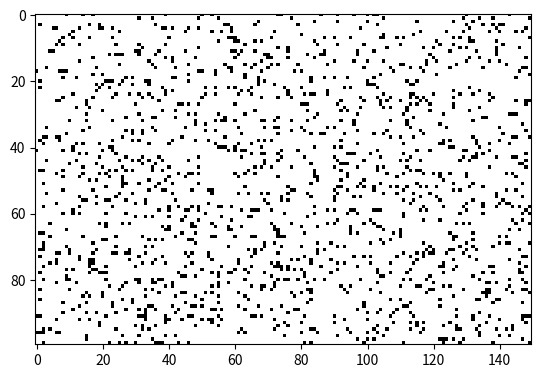

Write Python code to recreate this figure.
import numpy as np
import matplotlib.pyplot as plt
import matplotlib.animation as animation

# Grid size
rows, cols = 100, 150

# Initialize the grid with random states
grid = np.random.choice([0, 1], size=(rows, cols), p=[0.90, 0.10])

# Function to update the grid for each generation
def update(frame_num, img, grid, rows, cols, text):
    global previous_grid  # Store the previous grid for calculations

    # Stop the animation after 1750 generations
    if frame_num >= 1750:
        ani.event_source.stop()  # Stop the animation
        return img, text

    # Log statistics every 100 generations (skip initialization call)
    if frame_num % 100 == 0 and frame_num != 0:  # Skip frame_num = 0
        alive_cells = np.sum(grid)  # Count alive cells (1s)
        dead_cells = grid.size - alive_cells  # Count dead cells (0s)

        # Calculate born and died cells
        born_cells = np.sum((previous_grid == 0) & (grid == 1))  # Dead -> Alive
        died_cells = np.sum((previous_grid == 1) & (grid == 0))  # Alive -> Dead

        # Calculate stability index
        stability_index = np.sum(grid != previous_grid) / grid.size

        # Calculate density of alive cells
        density = (alive_cells / grid.size) * 100

        # Print statistics
        print(
            f"Generation {frame_num}: "
            f"Alive = {alive_cells}, Dead = {dead_cells}, "
            f"Born = {born_cells}, Died = {died_cells}, "
            f"Stability = {stability_index:.2f}, Density = {density:.2f}%"
        )

    # Update the previous grid
    previous_grid = grid.copy()

    new_grid = grid.copy()
    for i in range(rows):
        for j in range(cols):
            # Count the number of live neighbors
            neighbors = (
                grid[(i - 1) % rows, (j - 1) % cols]
                + grid[(i - 1) % rows, j]
                + grid[(i - 1) % rows, (j + 1) % cols]
                + grid[i, (j - 1) % cols]
                + grid[i, (j + 1) % cols]
                + grid[(i + 1) % rows, (j - 1) % cols]
                + grid[(i + 1) % rows, j]
                + grid[(i + 1) % rows, (j + 1) % cols]
            )
            # Apply the rules of the Game of Life
            if grid[i, j] == 1:
                if neighbors < 2 or neighbors > 3:
                    new_grid[i, j] = 0
            else:
                if neighbors == 3:
                    new_grid[i, j] = 1
    img.set_data(new_grid)
    grid[:] = new_grid[:]

    # Update the generation number
    text.set_text(f"Generation: {frame_num}")
    return img, text

# Set up the animation
fig, ax = plt.subplots()
img = ax.imshow(grid, interpolation="nearest", cmap="binary")

# Add a text annotation for the generation number
text = ax.text(0.02, 0.95, "", transform=ax.transAxes, color="red", fontsize=12)

# Initialize the previous grid
previous_grid = grid.copy()

# Create the animation
ani = animation.FuncAnimation(
    fig, update, fargs=(img, grid, rows, cols, text), frames=1750, interval=50, repeat=False
)

# Display the animation
plt.show()